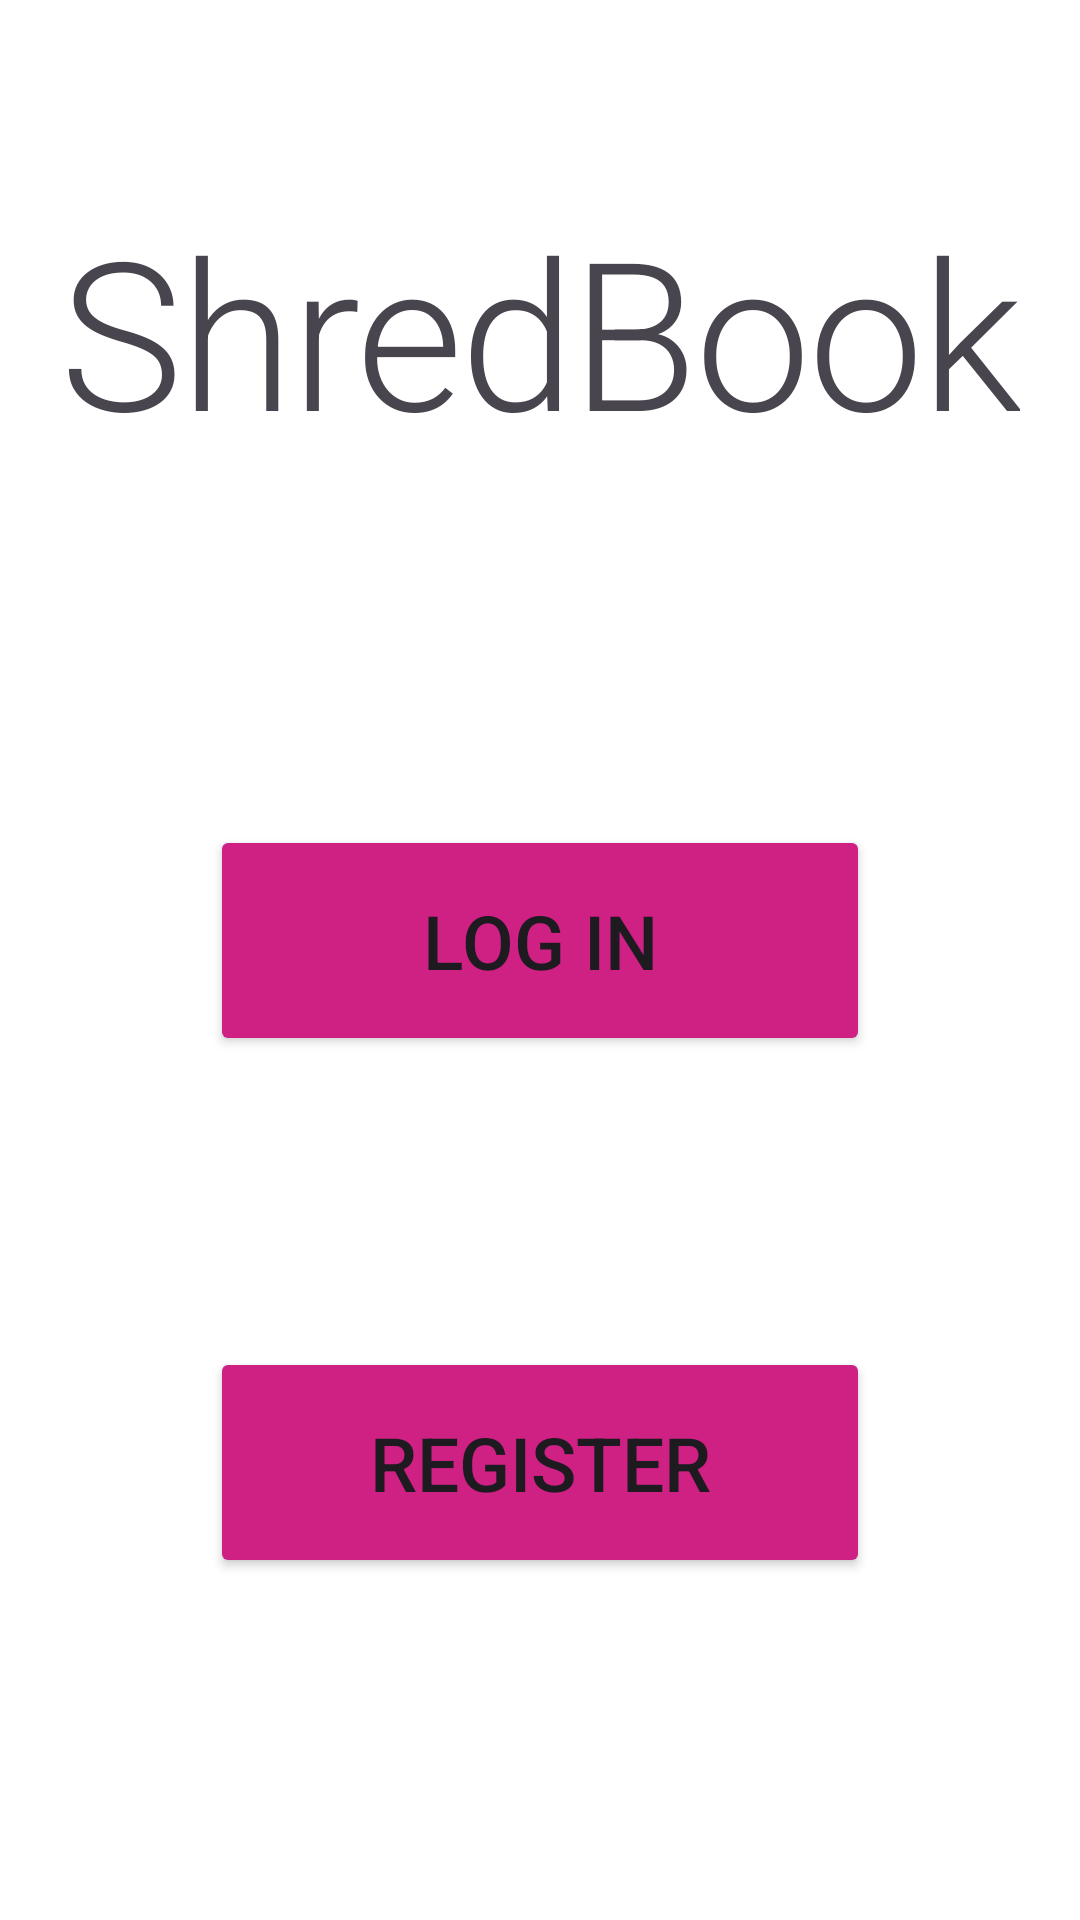

Here is an Android app screen rendered from its layout file. Give the layout XML and the strings, colors and styles it references.
<!-- AndroidManifest.xml: application theme Theme.Am_projekt -->
<!-- res/layout/auth_start_layout.xml -->
<?xml version="1.0" encoding="utf-8"?>
<androidx.constraintlayout.widget.ConstraintLayout xmlns:android="http://schemas.android.com/apk/res/android"
    xmlns:app="http://schemas.android.com/apk/res-auto"
    xmlns:tools="http://schemas.android.com/tools"
    android:layout_width="match_parent"
    android:layout_height="match_parent"
    android:background="?attr/background">

    <TextView
        android:id="@+id/startText"
        android:layout_width="match_parent"
        android:paddingHorizontal="20dp"
        android:layout_height="195dp"
        android:text="@string/app_name"
        android:textAppearance="@style/TextAppearance.MaterialComponents.Headline1"
        app:layout_constraintEnd_toEndOf="parent"
        app:layout_constraintStart_toStartOf="parent"
        app:layout_constraintTop_toTopOf="@+id/guideline"
        android:textAlignment="center"
        android:maxLines="1"
        android:autoSizeTextType="uniform"
        />

    <androidx.constraintlayout.widget.Guideline
        android:id="@+id/guideline"
        android:layout_width="wrap_content"
        android:layout_height="wrap_content"
        android:orientation="horizontal"
        app:layout_constraintGuide_percent="0.1" />

    <androidx.constraintlayout.widget.Guideline
        android:id="@+id/guideline3"
        android:layout_width="wrap_content"
        android:layout_height="wrap_content"
        android:orientation="horizontal"
        app:layout_constraintGuide_percent="0.55" />

    <Button
        android:id="@+id/button_login"
        android:layout_width="220dp"
        android:layout_height="77dp"
        android:text="@string/auth_start_login_button"
        app:layout_constraintBottom_toTopOf="@+id/guideline3"
        app:layout_constraintEnd_toEndOf="parent"
        app:layout_constraintStart_toStartOf="parent"
        android:textSize="25sp"
        android:backgroundTint="?attr/colorPrimary"
        />

    <Button
        android:id="@+id/button_register"
        android:layout_width="220dp"
        android:layout_height="77dp"
        android:text="@string/auth_start_register_button"
        app:layout_constraintEnd_toEndOf="parent"
        app:layout_constraintStart_toStartOf="parent"
        app:layout_constraintTop_toBottomOf="@+id/space"
        android:textSize="25sp"
        android:backgroundTint="?attr/colorPrimary"/>

    <Space
        android:id="@+id/space"
        android:layout_width="131dp"
        android:layout_height="97dp"
        app:layout_constraintEnd_toEndOf="parent"
        app:layout_constraintStart_toStartOf="parent"
        app:layout_constraintTop_toTopOf="@+id/guideline3" />

</androidx.constraintlayout.widget.ConstraintLayout>
<!-- resources referenced by this layout -->
<resources>
  <string name="app_name">ShredBook</string>
  <string name="auth_start_login_button">Log in</string>
  <string name="auth_start_register_button">Register</string>
  <style name="Theme.Am_projekt" parent="Theme.Material3.DayNight.NoActionBar">
          <item name="android:statusBarColor">@color/white</item>
          <item name="android:windowLightStatusBar">true</item>
          <item name="colorPrimary">@color/primaryLight</item>
          <item name="colorPrimaryVariant">@color/primaryVariantLight</item>
          <item name="colorSecondary">@color/secondaryLight</item>
          <item name="colorSecondaryVariant">@color/secondaryVariantLight</item>
          <item name="background">@color/white</item>
      </style>
  <color name="white">#FFFFFFFF</color>
  <color name="primaryLight">#cf2084</color>
  <color name="primaryVariantLight">#f56bb8</color>
  <color name="secondaryLight">#20cf6c</color>
  <color name="secondaryVariantLight">#00a239</color>
</resources>
